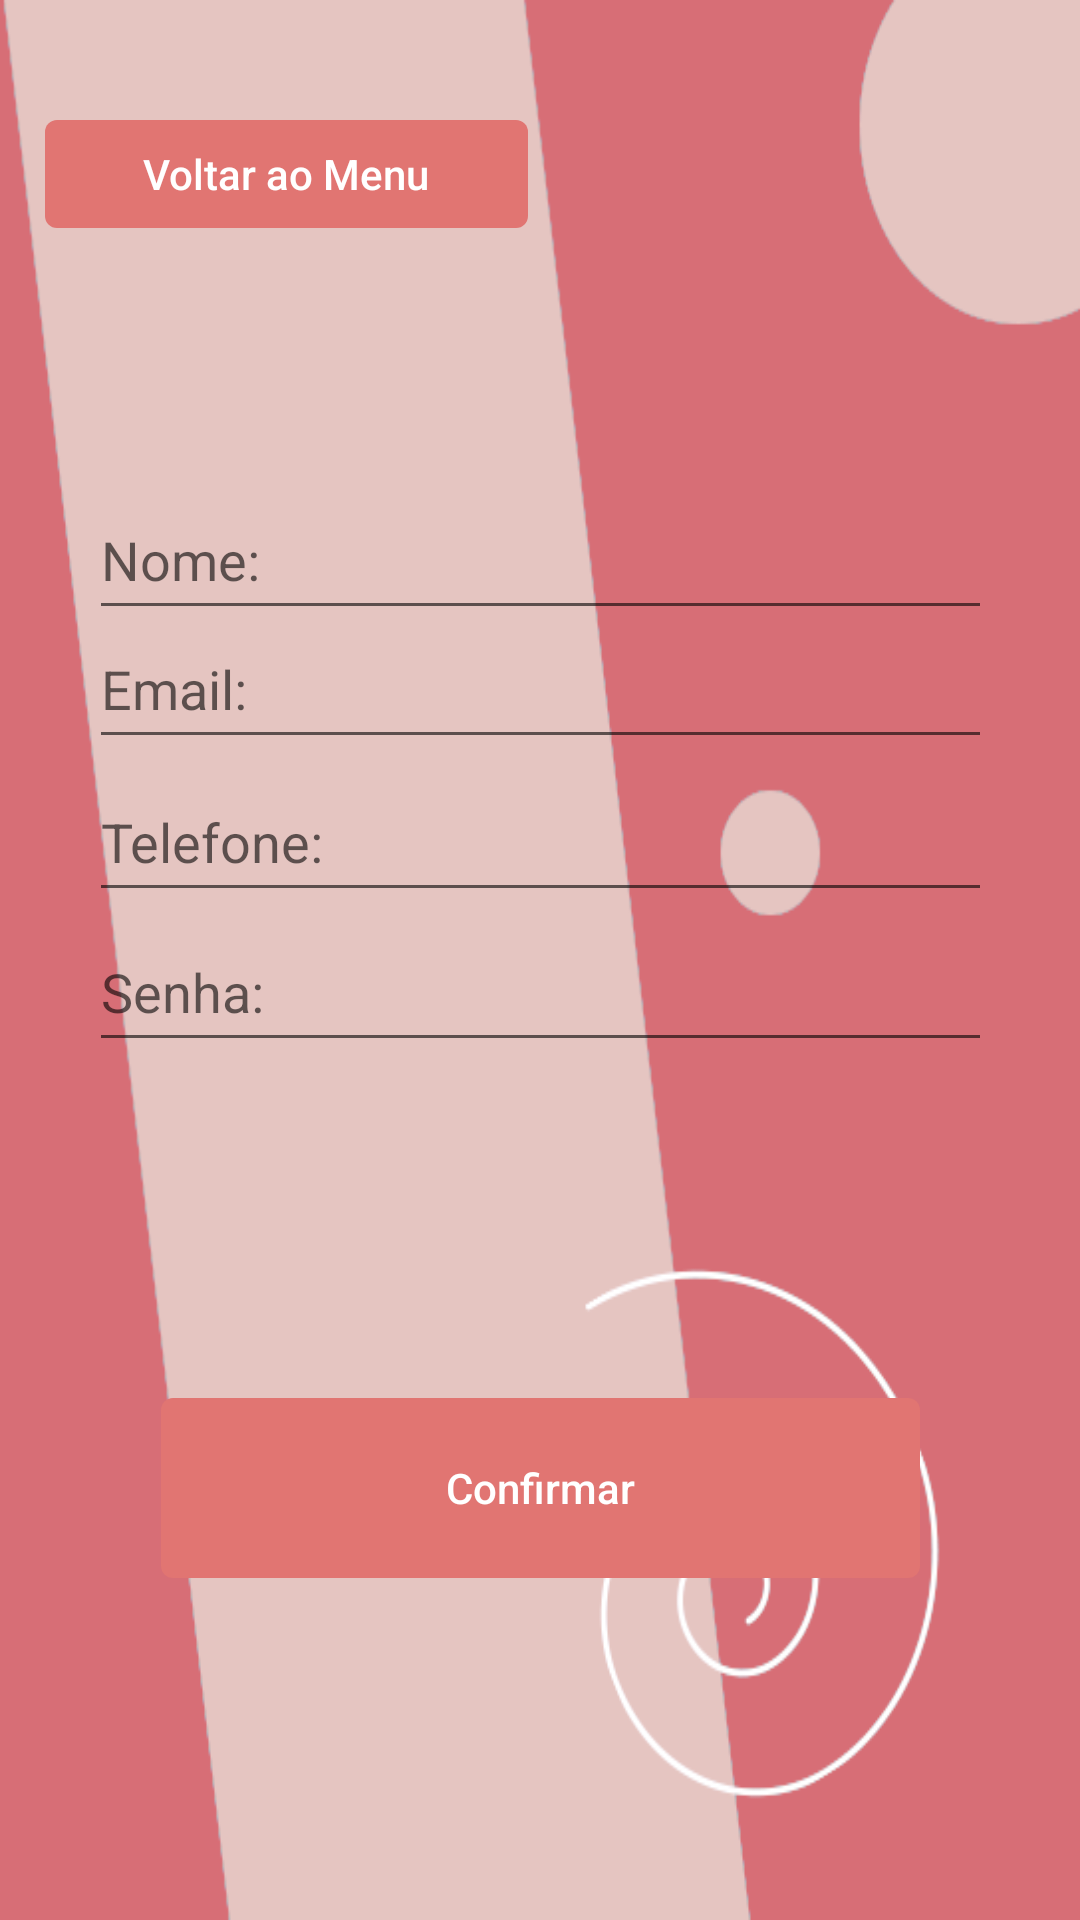

Layout XML and referenced resources for this Android screen:
<!-- AndroidManifest.xml: application theme Theme.progMobile -->
<!-- res/layout/activity_register.xml -->
<?xml version="1.0" encoding="utf-8"?>
<androidx.constraintlayout.widget.ConstraintLayout xmlns:android="http://schemas.android.com/apk/res/android"
    xmlns:app="http://schemas.android.com/apk/res-auto"
    xmlns:tools="http://schemas.android.com/tools"
    android:layout_width="match_parent"
    android:layout_height="match_parent"
    android:background="@drawable/basic"
    android:paddingLeft="15dp"
    android:paddingTop="40dp"
    android:paddingRight="15dp"
    tools:context=".Register">

    <EditText
        android:id="@+id/edtName"
        android:layout_width="301dp"
        android:layout_height="50dp"
        android:layout_marginTop="120dp"
        android:layout_marginBottom="44dp"
        android:ems="10"
        android:hint="Nome:"
        android:inputType="textPersonName"
        app:layout_constraintBottom_toTopOf="@+id/edtPhone"
        app:layout_constraintEnd_toEndOf="@+id/edtEmail"
        app:layout_constraintHorizontal_bias="0.0"
        app:layout_constraintStart_toStartOf="@+id/edtEmail"
        app:layout_constraintTop_toTopOf="parent" />

    <EditText
        android:id="@+id/edtPhone"
        android:layout_width="301dp"
        android:layout_height="50dp"
        android:ems="10"
        android:hint="Telefone:"
        android:inputType="textPersonName"
        app:layout_constraintBottom_toTopOf="@+id/edtPasswordRegister"
        app:layout_constraintEnd_toEndOf="@+id/edtPasswordRegister"
        app:layout_constraintHorizontal_bias="0.0"
        app:layout_constraintStart_toStartOf="@+id/edtPasswordRegister"
        app:layout_constraintTop_toBottomOf="@+id/edtName" />

    <EditText
        android:id="@+id/edtEmail"
        android:layout_width="301dp"
        android:layout_height="50dp"
        android:layout_marginBottom="1dp"
        android:ems="10"
        android:hint="Email:"
        android:inputType="textEmailAddress"
        app:layout_constraintBottom_toTopOf="@+id/edtPhone"
        app:layout_constraintEnd_toEndOf="@+id/edtPhone"
        app:layout_constraintHorizontal_bias="0.0"
        app:layout_constraintStart_toStartOf="@+id/edtPhone" />

    <EditText
        android:id="@+id/edtPasswordRegister"
        android:layout_width="301dp"
        android:layout_height="50dp"
        android:layout_marginStart="26dp"
        android:layout_marginLeft="26dp"
        android:layout_marginEnd="26dp"
        android:layout_marginRight="26dp"
        android:ems="10"
        android:hint="Senha:"
        android:inputType="textPassword"
        app:layout_constraintEnd_toEndOf="parent"
        app:layout_constraintStart_toStartOf="parent"
        app:layout_constraintTop_toBottomOf="@+id/edtPhone" />

    <Button
        android:id="@+id/bttnCadastrar"
        android:layout_width="253dp"
        android:layout_height="60dp"
        android:layout_marginTop="112dp"
        android:background="@drawable/button"
        android:baselineAligned="false"
        android:hint="Confirmar"
        android:textColorHint="@color/white"
        app:backgroundTint="#e17572"
        app:cornerRadius="20dp"
        app:layout_constraintEnd_toEndOf="parent"
        app:layout_constraintStart_toStartOf="parent"
        app:layout_constraintTop_toBottomOf="@+id/edtPasswordRegister" />

    <Button
        android:id="@+id/bttnVoltar"
        android:layout_width="161dp"
        android:layout_height="36dp"
        android:background="@drawable/button"
        android:baselineAligned="false"
        android:hint="Voltar ao Menu"
        android:onClick="returnApp"
        android:textColorHint="@color/white"
        app:backgroundTint="#e17572"
        app:cornerRadius="20dp"
        app:layout_constraintStart_toStartOf="parent"
        app:layout_constraintTop_toTopOf="parent" />

</androidx.constraintlayout.widget.ConstraintLayout>
<!-- resources referenced by this layout -->
<resources>
  <color name="white">#FFFFFFFF</color>
  <!-- drawable basic: png bitmap (drawable-v24, 29588 bytes) -->
  <!-- drawable button (drawable) -->
  <?xml version="1.0" encoding="utf-8"?>
  <shape xmlns:android="http://schemas.android.com/apk/res/android">
      <corners  android:radius="4dp"/>
  </shape>
  <style name="Theme.progMobile" parent="Theme.MaterialComponents.DayNight.DarkActionBar">
          
          <item name="colorPrimary">@color/primary</item>
          <item name="colorPrimaryVariant">@color/primary_v</item>
          <item name="colorOnPrimary">@color/white</item>
          
          <item name="colorSecondary">@color/secondary</item>
          <item name="colorSecondaryVariant">@color/secondary_v</item>
          <item name="colorOnSecondary">@color/black</item>
          
          <item name="android:statusBarColor" tools:targetApi="l">?attr/colorPrimaryVariant</item>
          
      </style>
  <color name="primary">#dd6461</color>
  <color name="primary_v">#e48784</color>
  <color name="secondary">#e17572</color>
  <color name="secondary_v">#e89895</color>
  <color name="black">#FF000000</color>
</resources>
